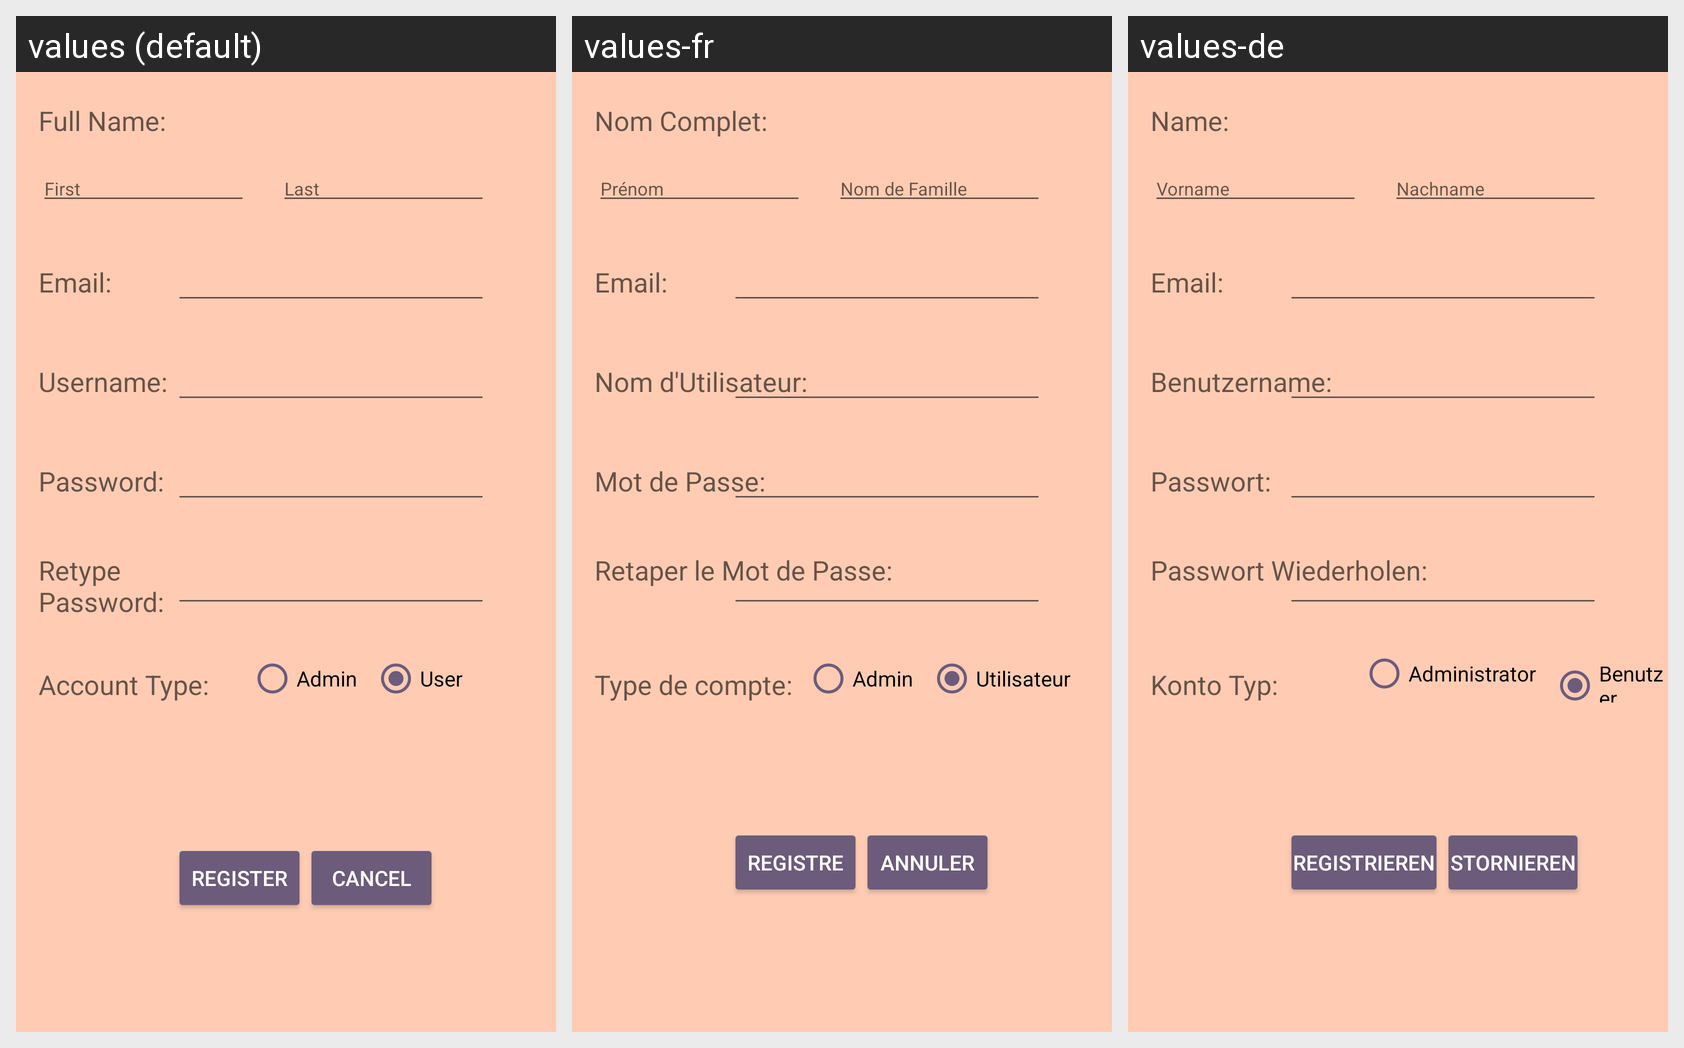

Translations of the strings shown on this Android screen, per locale in the grid:
Android screen res/layout/activity_register.xml rendered under 3 locales, left to right: values (default), values-fr, values-de. Device: Nexus 5 (rendered at 1080×1920; each locale shown at half size, 540×960, under a caption strip naming it); theme AppTheme.
Strings drawn on this screen, with the default value and each locale's value (text and hints the layout hard-codes, and strings that could not be matched under every locale, appear in the picture but are not listed):

register_name_text_view
  values: Full Name:
  values-fr: Nom Complet:
  values-de: Name:

register_first_name_edit_text
  values: First
  values-fr: Prénom
  values-de: Vorname

register_last_name_edit_text
  values: Last
  values-fr: Nom de Famille
  values-de: Nachname

register_email_text_view
  values: Email:
  values-fr: Email:
  values-de: Email:

register_username_text_view
  values: Username:
  values-fr: Nom d'Utilisateur:
  values-de: Benutzername:

register_password_text_view1
  values: Password:
  values-fr: Mot de Passe:
  values-de: Passwort:

register_password_text_view2
  values: Retype
      Password:
  values-fr: Retaper le Mot de Passe:
  values-de: Passwort Wiederholen:

register_account_text_view
  values: Account Type:
  values-fr: Type de compte:
  values-de: Konto Typ:

register_admin_radio_button
  values: Admin
  values-fr: Admin
  values-de: Administrator

register_user_radio_button
  values: User
  values-fr: Utilisateur
  values-de: Benutzer

register_register_button
  values: Register
  values-fr: Registre
  values-de: Registrieren

register_cancel_button
  values: Cancel
  values-fr: Annuler
  values-de: Stornieren
